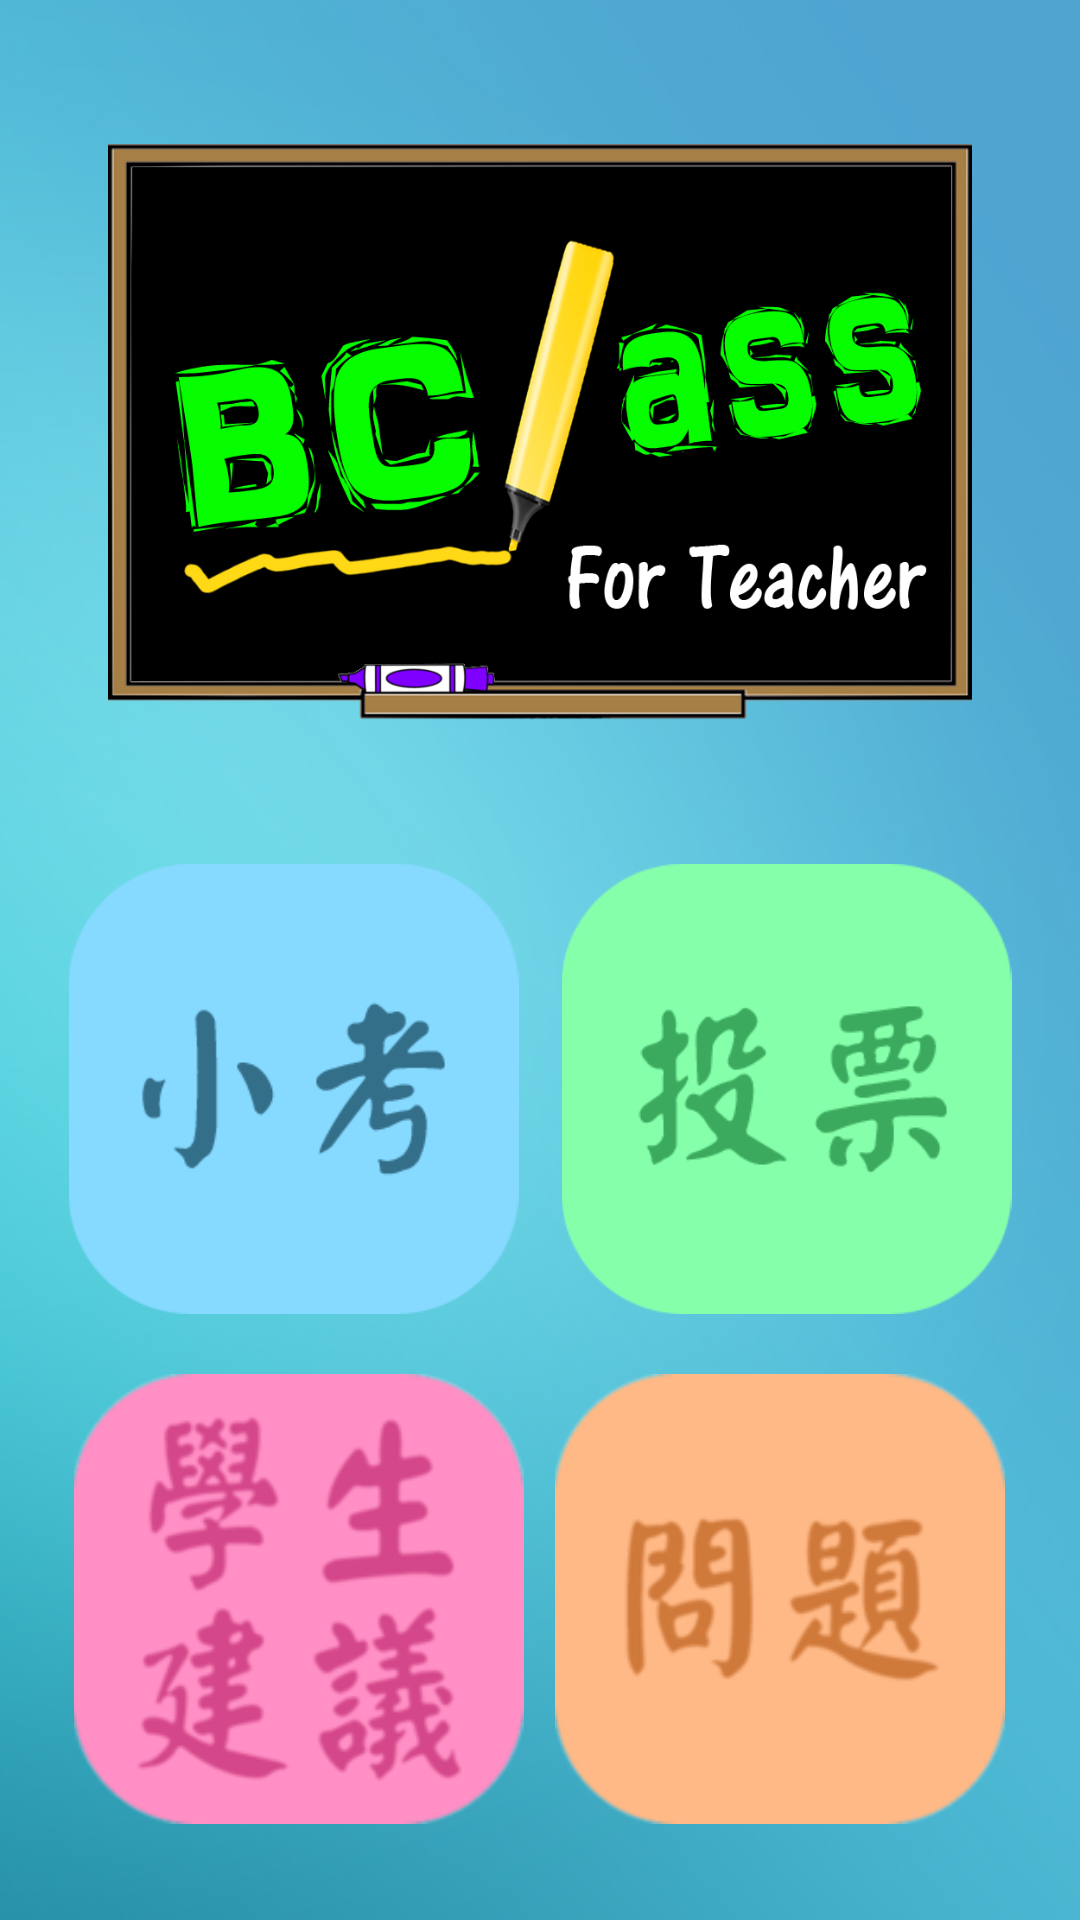

Here is an Android app screen rendered from its layout file. Give the layout XML and the strings, colors and styles it references.
<!-- AndroidManifest.xml: application theme AppTheme -->
<!-- res/layout/activity_teacher.xml -->
<LinearLayout xmlns:android="http://schemas.android.com/apk/res/android"
    xmlns:tools="http://schemas.android.com/tools"
    android:id="@+id/container"
    android:layout_width="match_parent"
    android:layout_height="fill_parent"
    android:background="@drawable/blue_back"
    android:orientation="vertical"
    android:weightSum="10"
    tools:context="bclassTeacher.TeacherActivity"
    tools:ignore="MergeRootFrame" >

    <LinearLayout
        android:layout_width="match_parent"
        android:layout_height="0dp"
        android:layout_weight="4.5"
        android:orientation="vertical" >

        <ImageView
            android:id="@+id/imageView1"
            android:layout_width="fill_parent"
            android:layout_height="fill_parent"
            android:scaleType="fitCenter"
            android:scaleX="0.8"
            android:scaleY="0.8"
            android:src="@drawable/title_teacher" />
    </LinearLayout>

    <LinearLayout
        android:layout_width="match_parent"
        android:layout_height="0dp"
        android:layout_weight="2.5" 
        android:gravity="center_horizontal"
        android:weightSum="1"
        android:paddingBottom="10dp">

        <ImageButton
            android:id="@+id/btn_testExam"
            android:layout_width="wrap_content"
            android:layout_height="fill_parent"
            android:layout_weight="0.35"
            android:background="#00000000"
            android:scaleType="fitCenter"
            android:src="@drawable/btn_testexam" />

        <ImageButton
            android:id="@+id/btn_TToVote"
            android:layout_width="wrap_content"
            android:layout_height="fill_parent"
            android:layout_weight="0.35"
            android:background="#00000000"
            android:scaleType="fitCenter"
            android:src="@drawable/btn_vote" />
    </LinearLayout>

    <LinearLayout
        android:layout_width="match_parent"
        android:layout_height="0dp"
        android:layout_weight="2.5"
        android:gravity="center_horizontal"
        android:paddingTop="10dp"
        android:weightSum="1" >

        <ImageButton
            android:id="@+id/btn_TAdvice"
            android:layout_width="wrap_content"
            android:layout_height="fill_parent"
            android:background="#00000000"
            android:layout_weight="0.35"
            android:scaleType="fitCenter"
            android:src="@drawable/btn_advice" />

        <ImageButton
            android:id="@+id/btn_TBack"
            android:layout_width="wrap_content"
            android:layout_height="fill_parent"
            android:background="#00000000"
            android:layout_weight="0.35"
            android:scaleType="fitCenter"
            android:src="@drawable/btn_tquestion" />
    </LinearLayout>

</LinearLayout>
<!-- resources referenced by this layout -->
<resources>
  <!-- drawable blue_back: png bitmap (drawable-hdpi, 249267 bytes) -->
  <!-- drawable btn_advice (drawable-xhdpi) -->
  <?xml version="1.0" encoding="UTF-8"?>
  <selector xmlns:android="http://schemas.android.com/apk/res/android">
  	<item 	android:state_focused="true"
  			android:state_pressed="false"
  			android:drawable="@drawable/button_advice" />
  	<item	android:state_focused="true"
  			android:state_pressed="true"
  			android:drawable="@drawable/button_advice_press" />
  	<item 	android:state_focused="false"
  			android:state_pressed="true"
  			android:drawable="@drawable/button_advice_press" />
  	<item 
  			android:drawable="@drawable/button_advice" />
  </selector>
  <!-- drawable btn_testexam (drawable-hdpi) -->
  <?xml version="1.0" encoding="UTF-8"?>
  <selector xmlns:android="http://schemas.android.com/apk/res/android">
  	<item 	android:state_focused="true"
  			android:state_pressed="false"
  			android:drawable="@drawable/button_testexam" />
  	<item	android:state_focused="true"
  			android:state_pressed="true"
  			android:drawable="@drawable/button_testexam_press" />
  	<item 	android:state_focused="false"
  			android:state_pressed="true"
  			android:drawable="@drawable/button_testexam_press" />
  	<item 
  			android:drawable="@drawable/button_testexam" />
  </selector>
  <!-- drawable btn_tquestion (drawable-hdpi) -->
  <?xml version="1.0" encoding="UTF-8"?>
  <selector xmlns:android="http://schemas.android.com/apk/res/android">
  	<item 	android:state_focused="true"
  			android:state_pressed="false"
  			android:drawable="@drawable/button_tquestion" />
  	<item	android:state_focused="true"
  			android:state_pressed="true"
  			android:drawable="@drawable/button_tquestion_press" />
  	<item 	android:state_focused="false"
  			android:state_pressed="true"
  			android:drawable="@drawable/button_tquestion_press" />
  	<item 
  			android:drawable="@drawable/button_tquestion" />
  </selector>
  <!-- drawable btn_vote (drawable-hdpi) -->
  <?xml version="1.0" encoding="UTF-8"?>
  <selector xmlns:android="http://schemas.android.com/apk/res/android">
  	<item 	android:state_focused="true"
  			android:state_pressed="false"
  			android:drawable="@drawable/button_vote" />
  	<item	android:state_focused="true"
  			android:state_pressed="true"
  			android:drawable="@drawable/button_vote_press" />
  	<item 	android:state_focused="false"
  			android:state_pressed="true"
  			android:drawable="@drawable/button_vote_press" />
  	<item 
  			android:drawable="@drawable/button_vote" />
  </selector>
  <!-- drawable title_teacher: png bitmap (drawable-hdpi, 97165 bytes) -->
  <style name="AppTheme" parent="AppBaseTheme">
          
      </style>
  <!-- drawable button_advice: png bitmap (drawable-hdpi, 15326 bytes) -->
  <!-- drawable button_advice_press: png bitmap (drawable-hdpi, 15369 bytes) -->
  <!-- drawable button_testexam: png bitmap (drawable-hdpi, 7688 bytes) -->
  <!-- drawable button_testexam_press: png bitmap (drawable-hdpi, 8964 bytes) -->
  <!-- drawable button_tquestion: png bitmap (drawable-hdpi, 9918 bytes) -->
  <!-- drawable button_tquestion_press: png bitmap (drawable-hdpi, 10716 bytes) -->
  <!-- drawable button_vote: png bitmap (drawable-hdpi, 9651 bytes) -->
  <!-- drawable button_vote_press: png bitmap (drawable-hdpi, 10475 bytes) -->
  <style name="AppBaseTheme" parent="android:Theme.Light">
          
      </style>
</resources>
